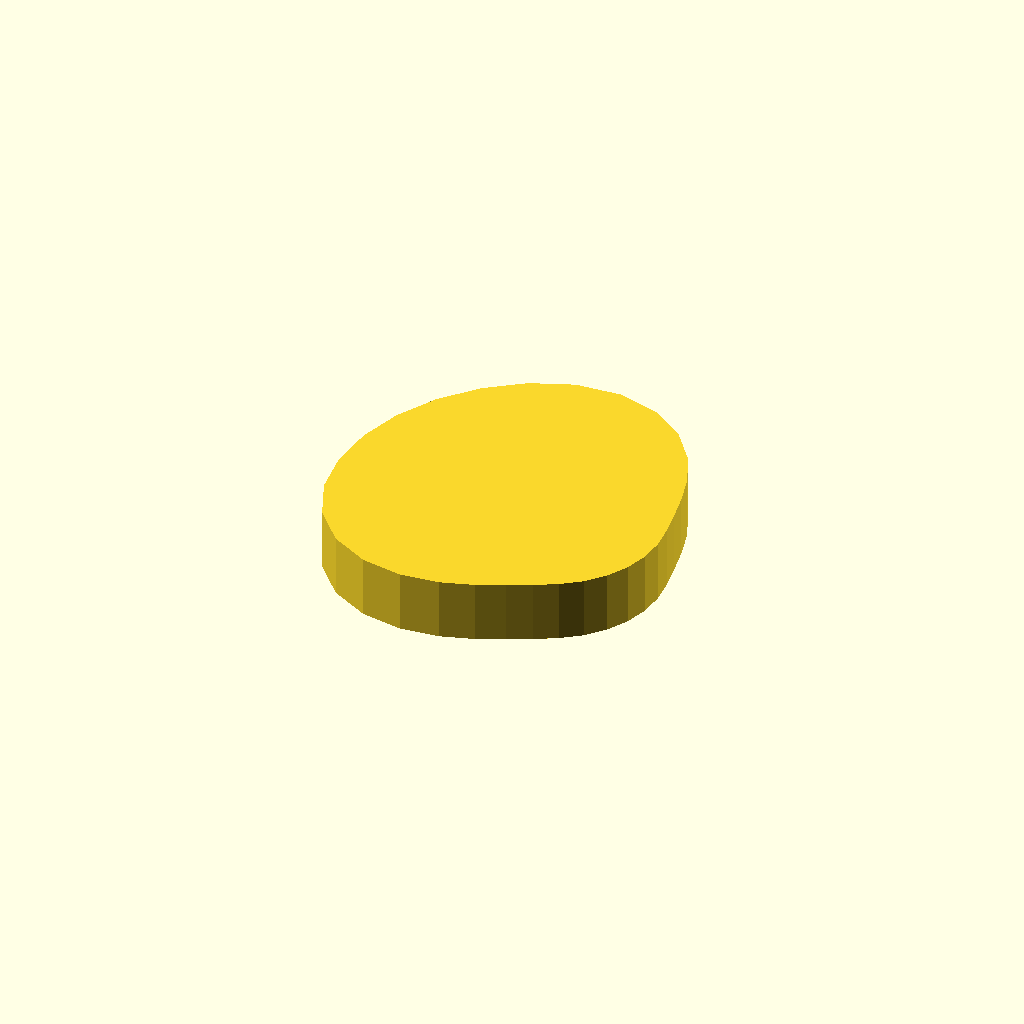
Cell 1 — every parameter at its default value.
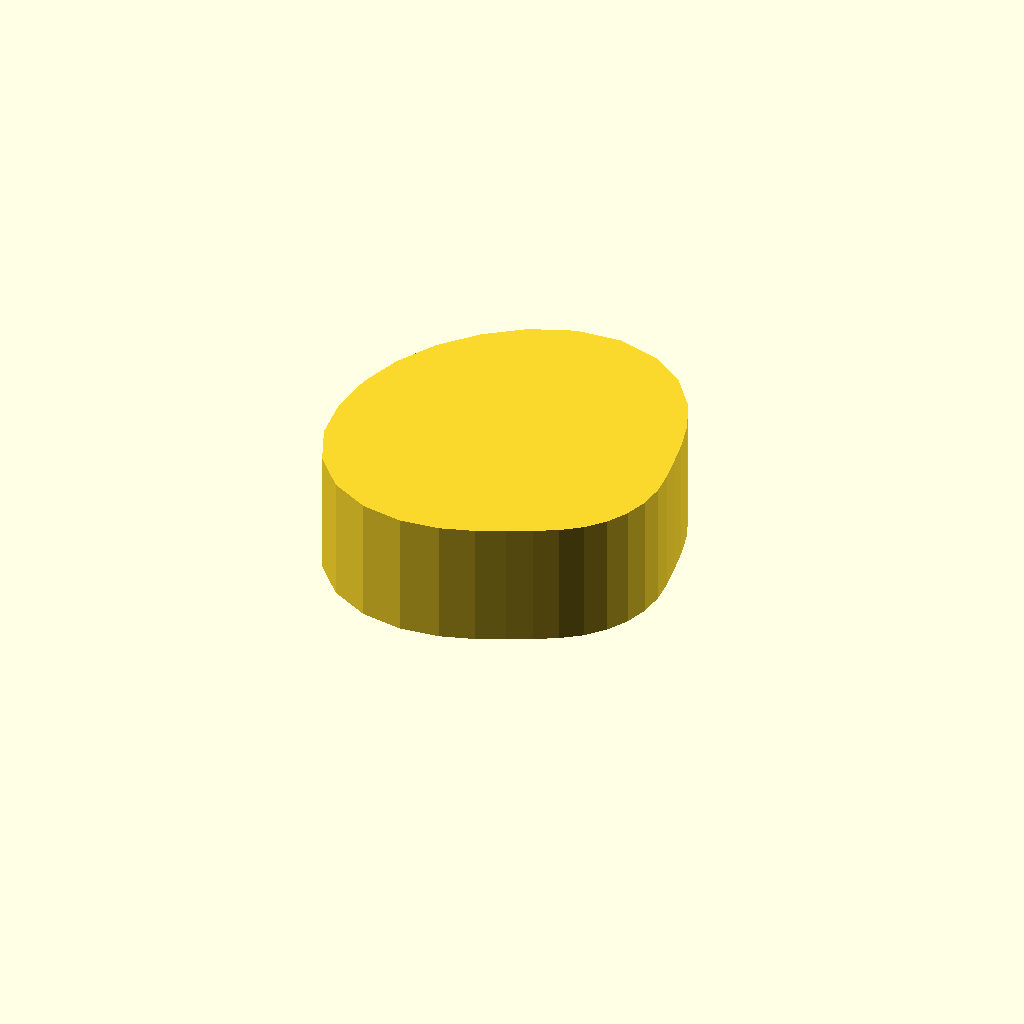
Cell 2 — profile_height set to 12, the other parameters unchanged.
One fixed orthographic camera (rotation 55°, 0°, 25°; colour scheme Cornfield) for every cell.
The OpenSCAD source (optional_data/data/sketch1/camdiscs/part_0080.scad):
$fn = 32;

// ----------------------------------------------------------------------
// Cam disc: base radius 11.0 mm, lift 10.0 mm, 30 profile points
// ----------------------------------------------------------------------

// --- parameters (mm) ---
profile_height = 6;       // extrusion height
profile_points = 30;      // points of the closed outline

profile = [[32, 14.268], [31.814, 16.567], [31.436, 18.914], [30.955, 21.501], [30.185, 24.469], [28.762, 27.713], [26.378, 30.821], [22.991, 33.209], [18.888, 34.363], [14.568, 34.065], [10.504, 32.448], [6.948, 29.874], [4.011, 26.612], [1.816, 22.81], [0.459, 18.634], [0, 14.268], [0.514, 9.913], [2.202, 5.899], [5.067, 2.692], [8.773, 0.689], [12.762, 0], [16.49, 0.387], [19.646, 1.384], [22.233, 2.539], [24.456, 3.631], [26.504, 4.736], [28.36, 6.093], [29.899, 7.802], [31.049, 9.794], [31.76, 11.981]];  // single closed polygon, 30 points, counter clockwise

// --- the one profile operation ---
linear_extrude(height = profile_height) polygon(points = profile);
Parameter table extracted from the source (name, type, default, range or options):
profile_height: number, default 6
profile_points: number, default 30
